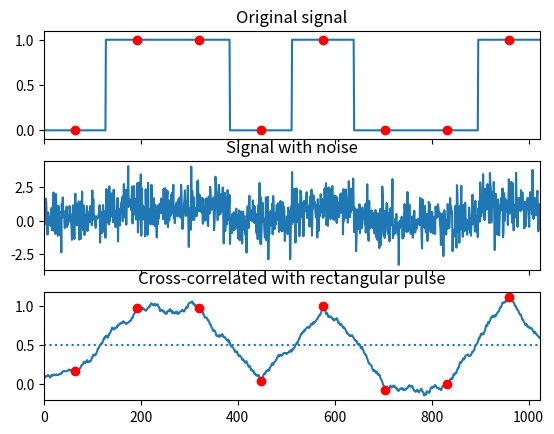

Python code for this plot:
from scipy import signal
import numpy as np
import matplotlib.pyplot as plt

sig = np.repeat([0., 1., 1., 0., 1., 0., 0., 1.], 128)
sig_noise = sig + np.random.randn(len(sig))
corr = signal.correlate(sig_noise, np.ones(128), mode='same') / 128

clock = np.arange(64, len(sig), 128)
fig, (ax_orig, ax_noise, ax_corr) = plt.subplots(3, 1, sharex=True)
ax_orig.plot(sig)
ax_orig.plot(clock, sig[clock], 'ro')
ax_orig.set_title('Original signal')
ax_noise.plot(sig_noise)
ax_noise.set_title('Signal with noise')

ax_corr.plot(corr)
ax_corr.plot(clock, corr[clock], 'ro')
ax_corr.axhline(0.5, ls=':')
ax_corr.set_title('Cross-correlated with rectangular pulse')

ax_orig.margins(0, 0.1)
#fig.tight_layout()
#fig.show()
plt.show()
